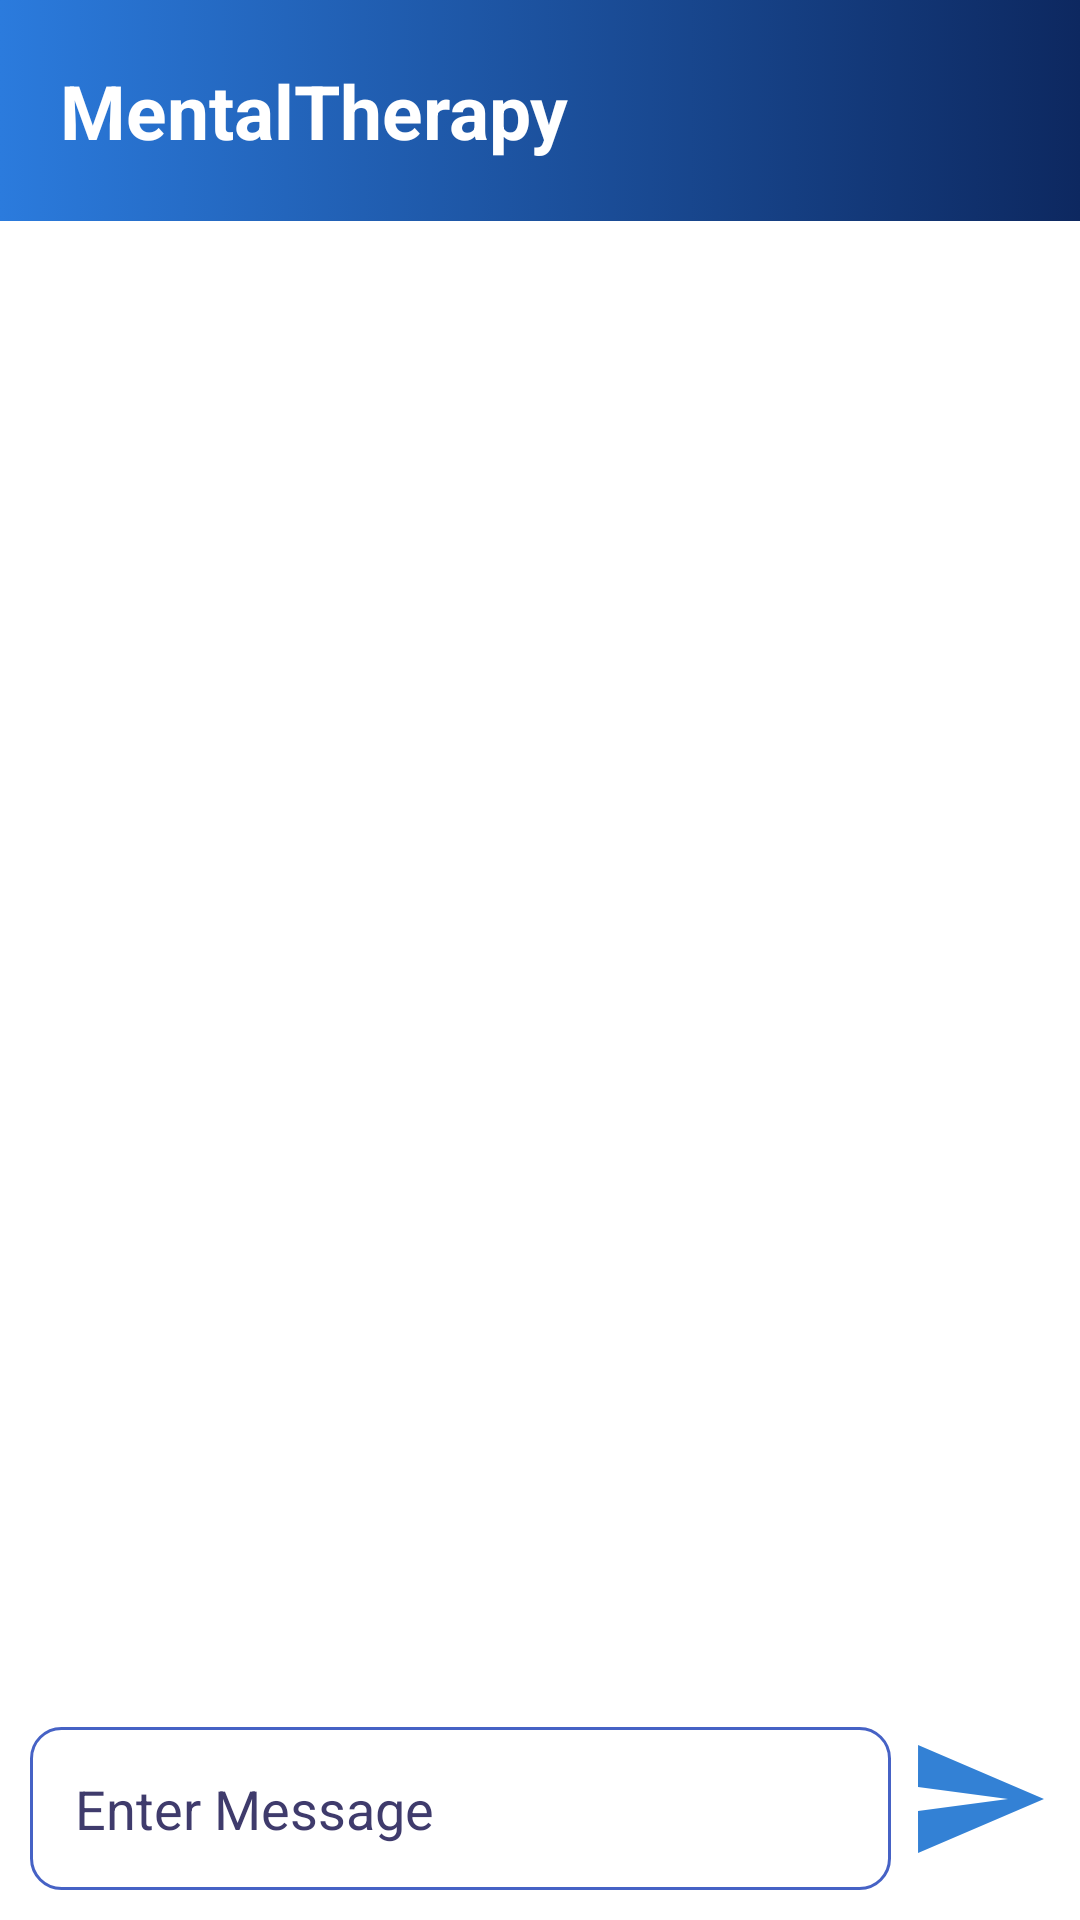

Write the Android layout XML for this screen, with the resource values it uses.
<!-- AndroidManifest.xml: application theme Theme.MentalTherapy -->
<!-- res/layout/activity_chatbot.xml -->
<?xml version="1.0" encoding="utf-8"?>
<RelativeLayout xmlns:android="http://schemas.android.com/apk/res/android"
    xmlns:app="http://schemas.android.com/apk/res-auto"
    xmlns:tools="http://schemas.android.com/tools"
    android:layout_width="match_parent"
    android:layout_height="match_parent"

    tools:context=".menu.Chatbot">
    <RelativeLayout
        android:layout_width="match_parent"
        android:layout_height="wrap_content"
        android:layout_alignParentTop="true"
        android:id="@+id/header">
        <TextView
            android:layout_width="match_parent"
            android:layout_height="wrap_content"
            android:text="MentalTherapy"
            android:padding="20dp"
            android:textSize="25dp"
            android:textStyle="bold"
            android:id="@+id/headertext"
            android:textAlignment="textStart"
            android:textColor="@color/white"
            android:background="@drawable/colorgradient"
            />
    </RelativeLayout>

    <androidx.recyclerview.widget.RecyclerView
        android:layout_below="@+id/header"
        android:layout_width="match_parent"
        android:layout_height="match_parent"
        android:id="@+id/rVchats"
        android:layout_above="@+id/enterMsg"
        />
    <RelativeLayout
        android:layout_margin="10dp"
        android:layout_width="match_parent"
        android:layout_height="wrap_content"
        android:id="@+id/enterMsg"
        android:layout_alignParentBottom="true"
        >
        <EditText
            android:elevation="-20dp"
            android:layout_width="match_parent"
            android:layout_height="wrap_content"
            android:id="@+id/msgText"
            android:singleLine="true"
            android:hint="Enter Message"
            android:textColorHint="@color/rdr1"
            android:padding="15dp"
            android:layout_toLeftOf="@+id/sendBtn"
            android:background="@drawable/rounded_corner"/>
       <ImageButton
           android:layout_marginLeft="5dp"
           android:padding="15dp"
           android:backgroundTint="@color/white"
           android:layout_width="48dp"
           android:layout_height="48dp"
           android:layout_alignParentEnd="true"
           android:src="@drawable/send_icon"
           android:id="@+id/sendBtn"
           />
    </RelativeLayout>
</RelativeLayout>
<!-- resources referenced by this layout -->
<resources>
  <color name="rdr1">#3F3B6C</color>
  <color name="white">#FFFFFFFF</color>
  <!-- drawable colorgradient (drawable) -->
  <?xml version="1.0" encoding="utf-8"?>
  <selector xmlns:android="http://schemas.android.com/apk/res/android">
  <item>
      <shape>
          <gradient android:startColor="#2B7BDD"
              android:endColor="#0D2860"
              android:type="linear"
              ></gradient>
      </shape>
  </item>
  </selector>
  <!-- drawable rounded_corner (drawable) -->
  <?xml version="1.0" encoding="utf-8"?>
  <shape xmlns:android="http://schemas.android.com/apk/res/android"
      android:shape="rectangle">
      <corners android:radius="10dp"/>
      <stroke android:width="1dp" android:color="#4662C5"/>
  
      <solid android:color="@color/white"/>
  </shape>
  <!-- drawable send_icon (drawable) -->
  <vector android:autoMirrored="true" android:height="48dp"
      android:tint="#3381D5" android:viewportHeight="24"
      android:viewportWidth="24" android:width="48dp" xmlns:android="http://schemas.android.com/apk/res/android">
      <path android:fillColor="@color/white" android:pathData="M2.01,21L23,12 2.01,3 2,10l15,2 -15,2z"/>
  </vector>
  <style name="Theme.MentalTherapy" parent="Theme.MaterialComponents.DayNight.NoActionBar">
          
          <item name="colorPrimary">@color/purple_500</item>
          <item name="colorPrimaryVariant">@color/purple_700</item>
          <item name="colorOnPrimary">@color/white</item>
          
          <item name="colorSecondary">@color/teal_200</item>
          <item name="colorSecondaryVariant">@color/teal_700</item>
          <item name="colorOnSecondary">@color/black</item>
          
          <item name="android:statusBarColor">@color/rdr1</item>
          
          <item name="fontFamily">@font/poppins</item>
      </style>
  <color name="purple_500">#FF6200EE</color>
  <color name="purple_700">#FF3700B3</color>
  <color name="teal_200">#FF03DAC5</color>
  <color name="teal_700">#FF018786</color>
  <color name="black">#FF000000</color>
</resources>
